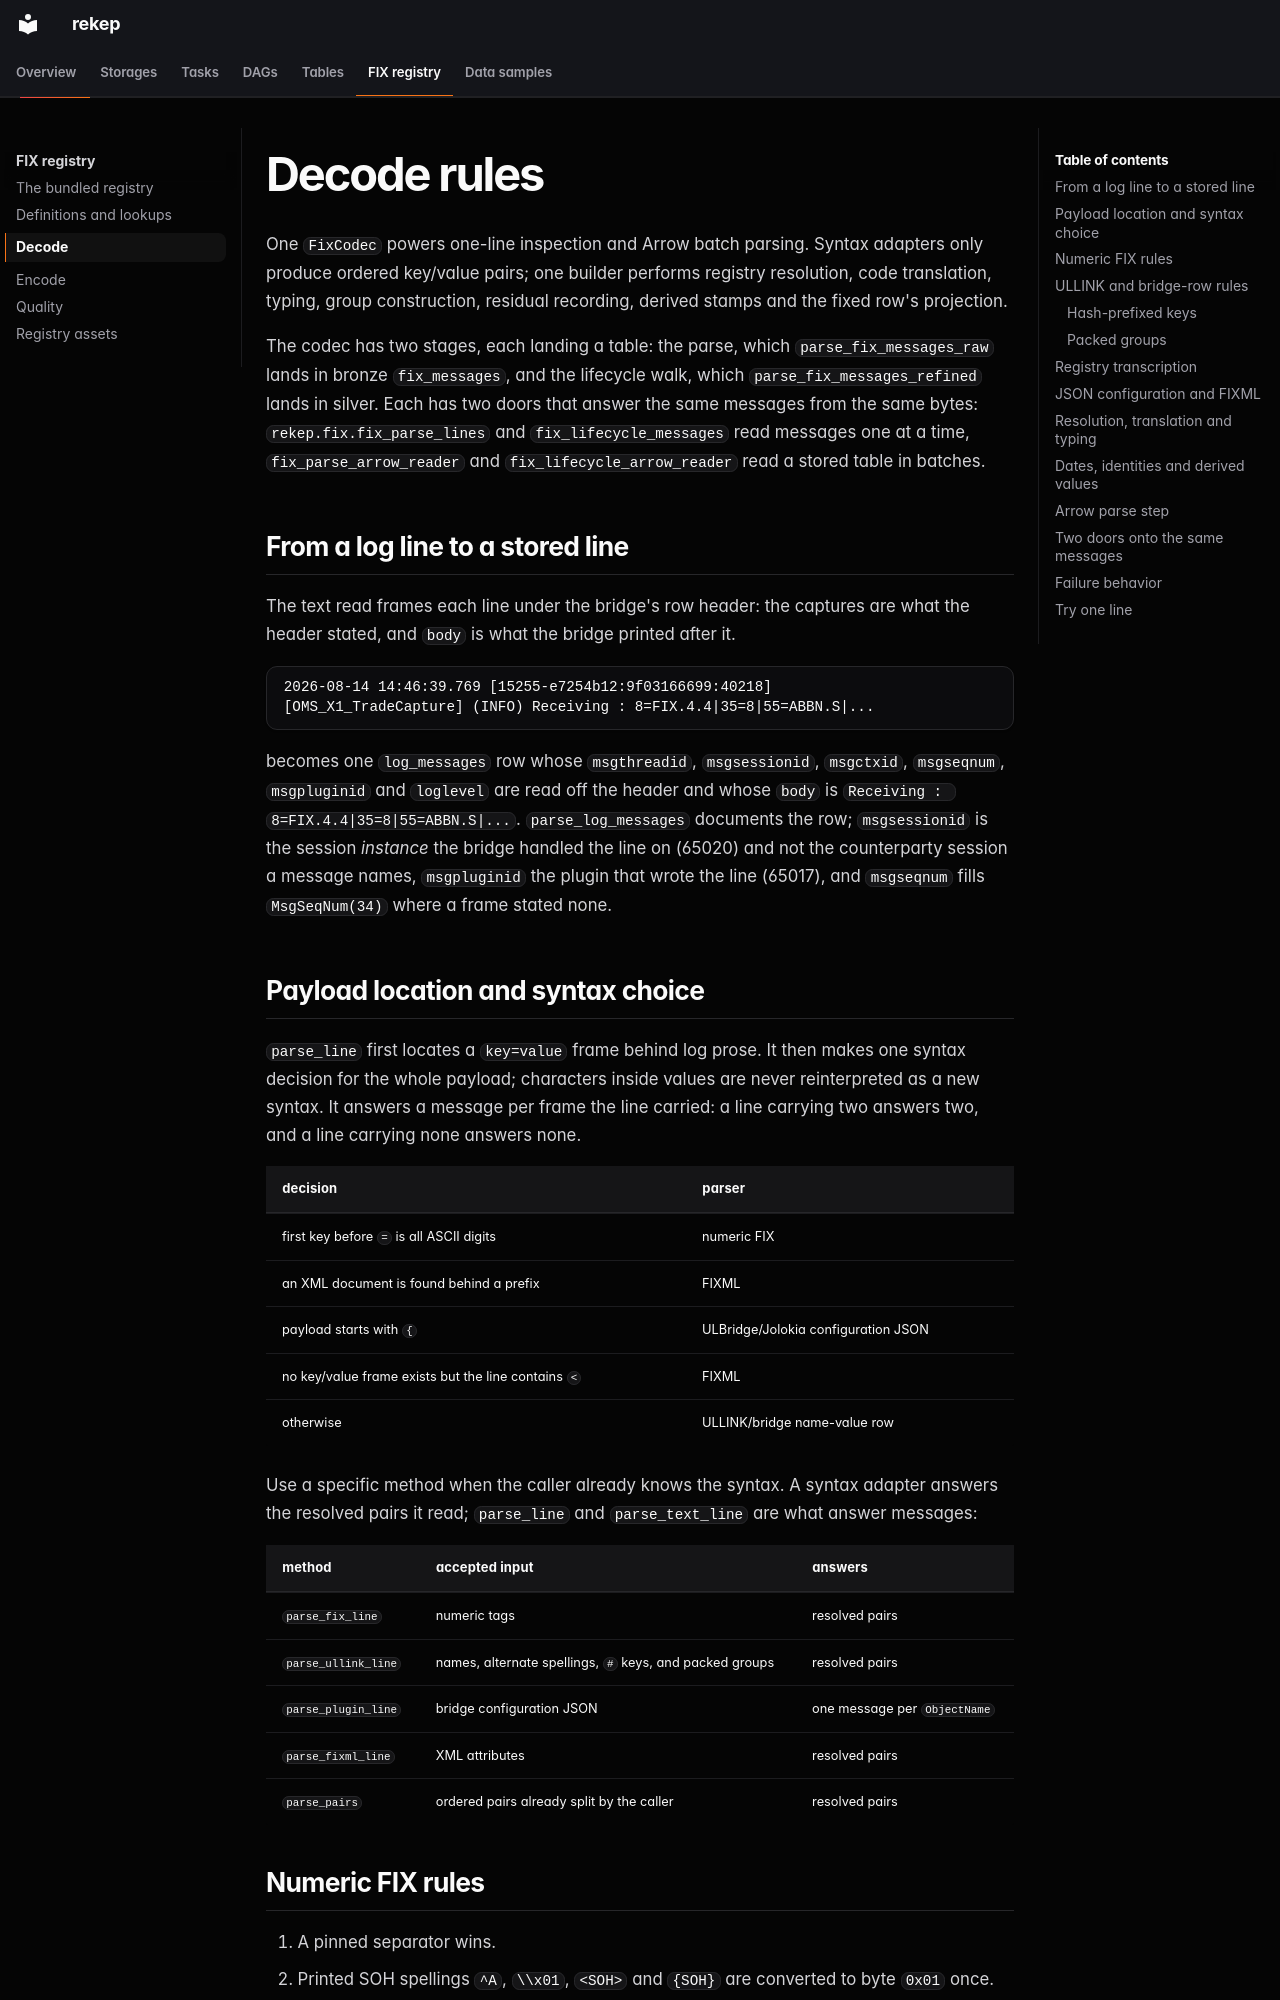

repository: Platob/yggfin · page: fix/decode/index.html · generator: mkdocs

# Decode rules

One `FixCodec` powers one-line inspection and Arrow batch parsing. Syntax
adapters only produce ordered key/value pairs; one builder performs registry
resolution, code translation, typing, group construction, residual recording,
derived stamps and the fixed row's projection.

The codec has two stages, each landing a table: the parse, which
[`parse_fix_messages_raw`](../tasks/parse-fix-messages-raw.md) lands in bronze
`fix_messages`, and the lifecycle walk, which
[`parse_fix_messages_refined`](../tasks/parse-fix-messages-refined.md) lands
in silver. Each has two doors that answer the same messages from the same
bytes: `rekep.fix.fix_parse_lines` and `fix_lifecycle_messages` read
messages one at a time, `fix_parse_arrow_reader` and
`fix_lifecycle_arrow_reader` read a stored table in batches.

## From a log line to a stored line

The text read frames each line under the bridge's row header: the captures
are what the header stated, and `body` is what the bridge printed after it.

```text
2026-08-14 14:46:39.769 [15255-e7254b12:9f03166699:40218]
[OMS_X1_TradeCapture] (INFO) Receiving : 8=FIX.4.4|35=8|55=ABBN.S|...
```

becomes one `log_messages` row whose `msgthreadid`, `msgsessionid`,
`msgctxid`, `msgseqnum`, `msgpluginid` and `loglevel` are read off the header
and whose `body` is `Receiving : 8=FIX.4.4|35=8|55=ABBN.S|...`.
[`parse_log_messages`](../tasks/parse-log-messages.md#the-row) documents the
row; `msgsessionid` is the session *instance* the bridge handled the line on
(65020) and not the counterparty session a message names, `msgpluginid` the
plugin that wrote the line (65017), and `msgseqnum` fills `MsgSeqNum(34)`
where a frame stated none.

## Payload location and syntax choice

`parse_line` first locates a `key=value` frame behind log prose. It then
makes one syntax decision for the whole payload; characters inside values are
never reinterpreted as a new syntax. It answers a message per frame the line
carried: a line carrying two answers two, and a line carrying none answers
none.

| decision | parser |
| --- | --- |
| first key before `=` is all ASCII digits | numeric FIX |
| an XML document is found behind a prefix | FIXML |
| payload starts with `{` | ULBridge/Jolokia configuration JSON |
| no key/value frame exists but the line contains `<` | FIXML |
| otherwise | ULLINK/bridge name-value row |

Use a specific method when the caller already knows the syntax. A syntax
adapter answers the resolved pairs it read; `parse_line` and
`parse_text_line` are what answer messages:

| method | accepted input | answers |
| --- | --- | --- |
| `parse_fix_line` | numeric tags | resolved pairs |
| `parse_ullink_line` | names, alternate spellings, `#` keys, and packed groups | resolved pairs |
| `parse_plugin_line` | bridge configuration JSON | one message per `ObjectName` |
| `parse_fixml_line` | XML attributes | resolved pairs |
| `parse_pairs` | ordered pairs already split by the caller | resolved pairs |
